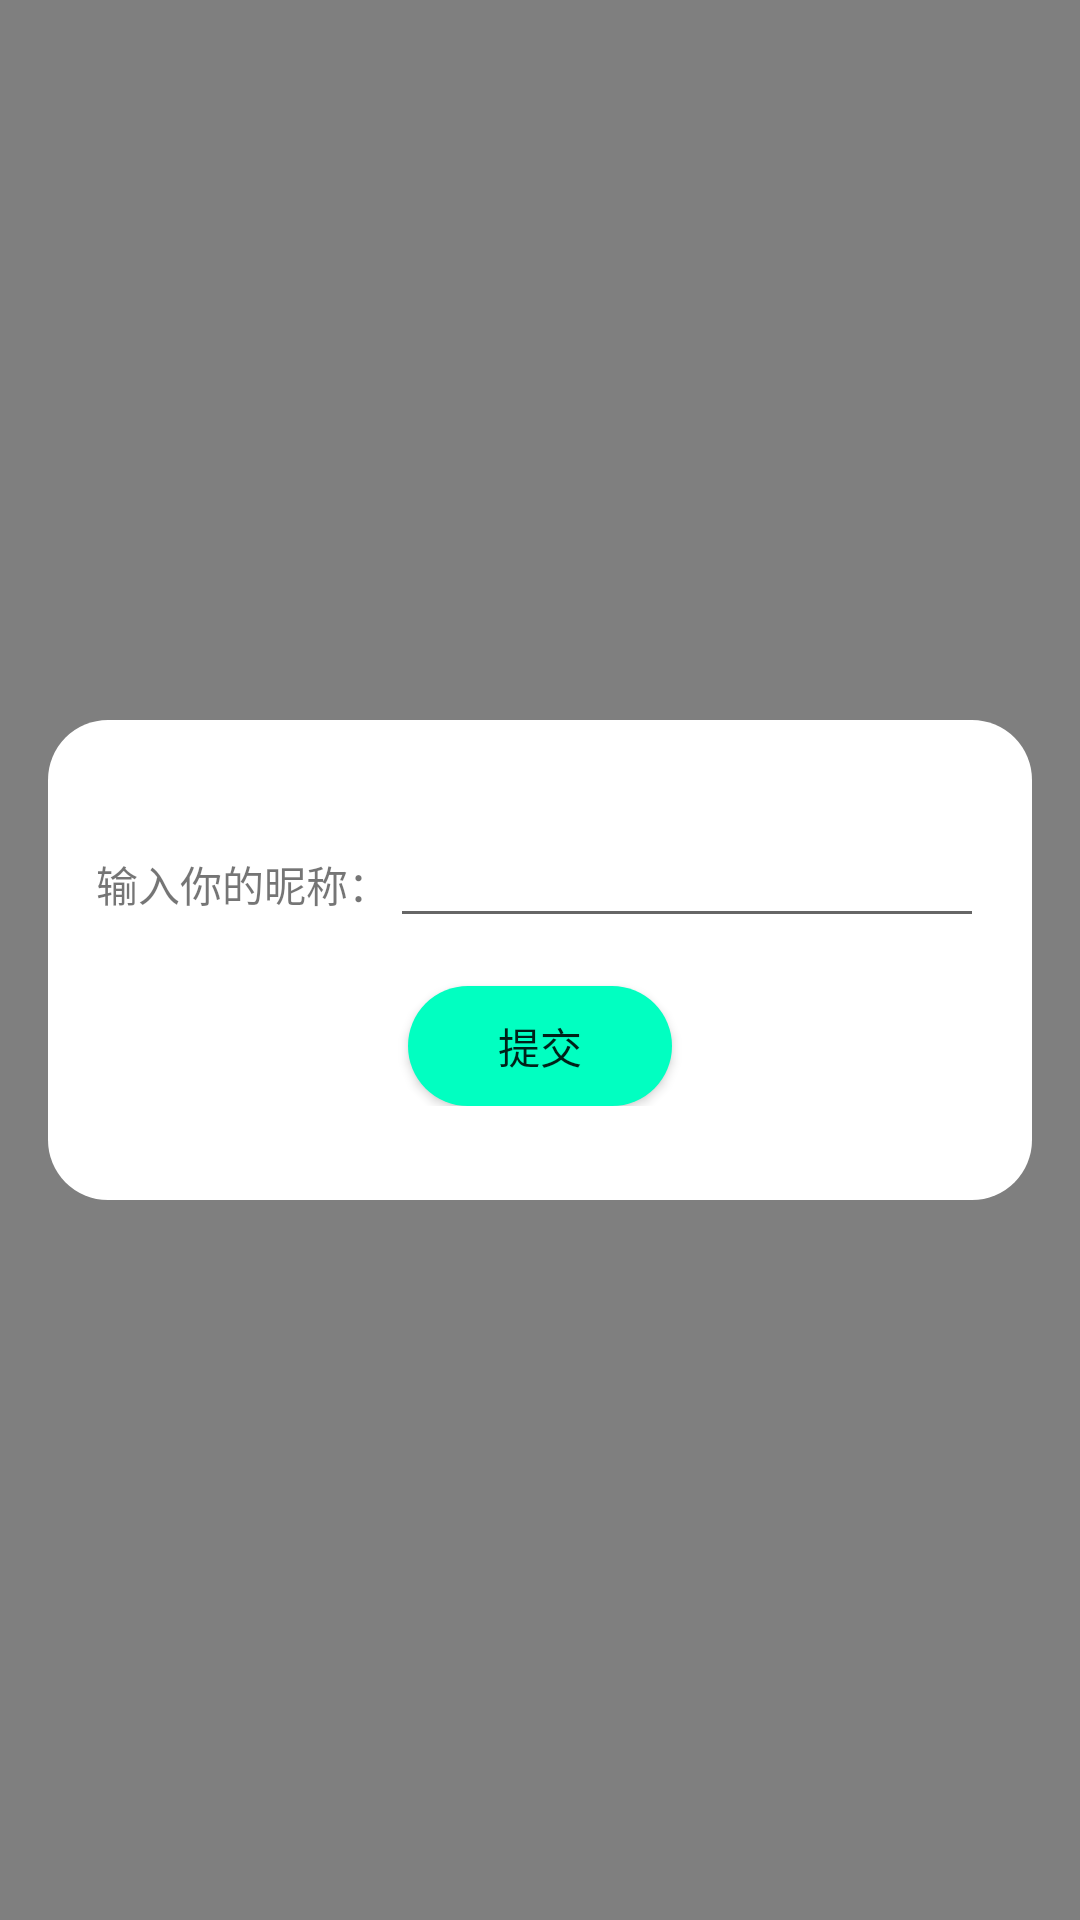

Here is an Android app screen rendered from its layout file. Give the layout XML and the strings, colors and styles it references.
<!-- AndroidManifest.xml: activity theme EditActivityTheme -->
<!-- res/layout/activity_edit.xml -->
<?xml version="1.0" encoding="utf-8"?>
<RelativeLayout xmlns:android="http://schemas.android.com/apk/res/android"
    android:layout_width="match_parent"
    android:layout_height="match_parent"
    xmlns:app="http://schemas.android.com/apk/res-auto"
    android:background="@color/playing_activity_song_bac"
    >

    <RelativeLayout
        android:layout_width="400dp"
        android:layout_height="160dp"
        android:layout_centerInParent="true"
        android:layout_marginLeft="@dimen/activity_horizontal_margin"
        android:layout_marginRight="@dimen/activity_horizontal_margin"
        android:background="@drawable/shape_change_name"
        >
        <RelativeLayout
            android:id="@+id/change_name"
            android:layout_width="match_parent"
            android:layout_height="wrap_content"
            android:layout_centerVertical="true"
            >
            <LinearLayout
                android:id="@+id/linear"
                android:layout_width="match_parent"
                android:layout_height="wrap_content"
                android:orientation="horizontal"
                >
            <TextView
                android:id="@+id/tv_name"
                android:layout_width="wrap_content"
                android:layout_height="wrap_content"
                android:layout_centerVertical="true"
                android:text="输入你的昵称："
                android:layout_marginLeft="@dimen/activity_horizontal_margin"
                />
            <EditText
                android:id="@+id/edit_name"
                android:layout_width="match_parent"
                android:layout_height="wrap_content"
                android:layout_toRightOf="@+id/tv_name"
                android:layout_centerVertical="true"
                android:layout_marginRight="@dimen/activity_horizontal_margin"
                android:maxLength="8"
                />
            </LinearLayout>
            <Button
                android:id="@+id/btn_confim"
                android:layout_width="wrap_content"
                android:layout_height="40dp"
                android:elevation="5dp"
                android:text="提交"
                android:background="@drawable/shape_confim"
                android:layout_centerHorizontal="true"
                android:layout_marginTop="@dimen/activity_horizontal_margin"
                android:layout_below="@+id/linear"
                />
        </RelativeLayout>

    </RelativeLayout>
</RelativeLayout>
<!-- resources referenced by this layout -->
<resources>
  <color name="playing_activity_song_bac">#80000000</color>
  <dimen name="activity_horizontal_margin">16dp</dimen>
  <!-- drawable shape_change_name (drawable) -->
  <?xml version="1.0" encoding="utf-8"?>
  <shape xmlns:android="http://schemas.android.com/apk/res/android"
      android:shape="rectangle"
      >
      <solid android:color="@android:color/white"/>
      <size android:width="400dp"
          android:height="200dp"/>
      <corners android:radius="20dp"/>
  </shape>
  <!-- drawable shape_confim (drawable) -->
  <?xml version="1.0" encoding="utf-8"?>
  <shape xmlns:android="http://schemas.android.com/apk/res/android"
      android:shape="rectangle"
      >
      <solid android:color="@color/colorPrimaryDark"/>
      <size android:width="80dp"
          android:height="40dp"/>
      <corners android:radius="20dp"/>
  </shape>
  <style name="EditActivityTheme" parent="AppTheme">
          <item name="android:windowNoTitle">true</item>
          <item name="android:windowFullscreen">true</item>
          <item name="android:windowBackground">@android:color/transparent</item>
      </style>
  <color name="colorPrimaryDark">#01ffc1</color>
  <style name="AppTheme" parent="Theme.AppCompat.Light.NoActionBar">
          
          <item name="colorPrimary">@color/windowBackground</item>
          <item name="colorPrimaryDark">@color/windowBackground</item>
          <item name="colorAccent">@android:color/black</item>
          <item name="android:windowContentTransitions">true</item>
          <item name="android:windowAllowEnterTransitionOverlap">false</item>
          <item name="android:windowAllowReturnTransitionOverlap">false</item>
  
          
          <item name="android:windowAnimationStyle">@null</item>
          <item name="android:windowBackground">@color/windowBackground</item>
          <item name="android:colorBackgroundCacheHint">@null</item>
          <item name="android:windowIsTranslucent">true</item>
      </style>
  <color name="windowBackground">#f4f2f2</color>
</resources>
